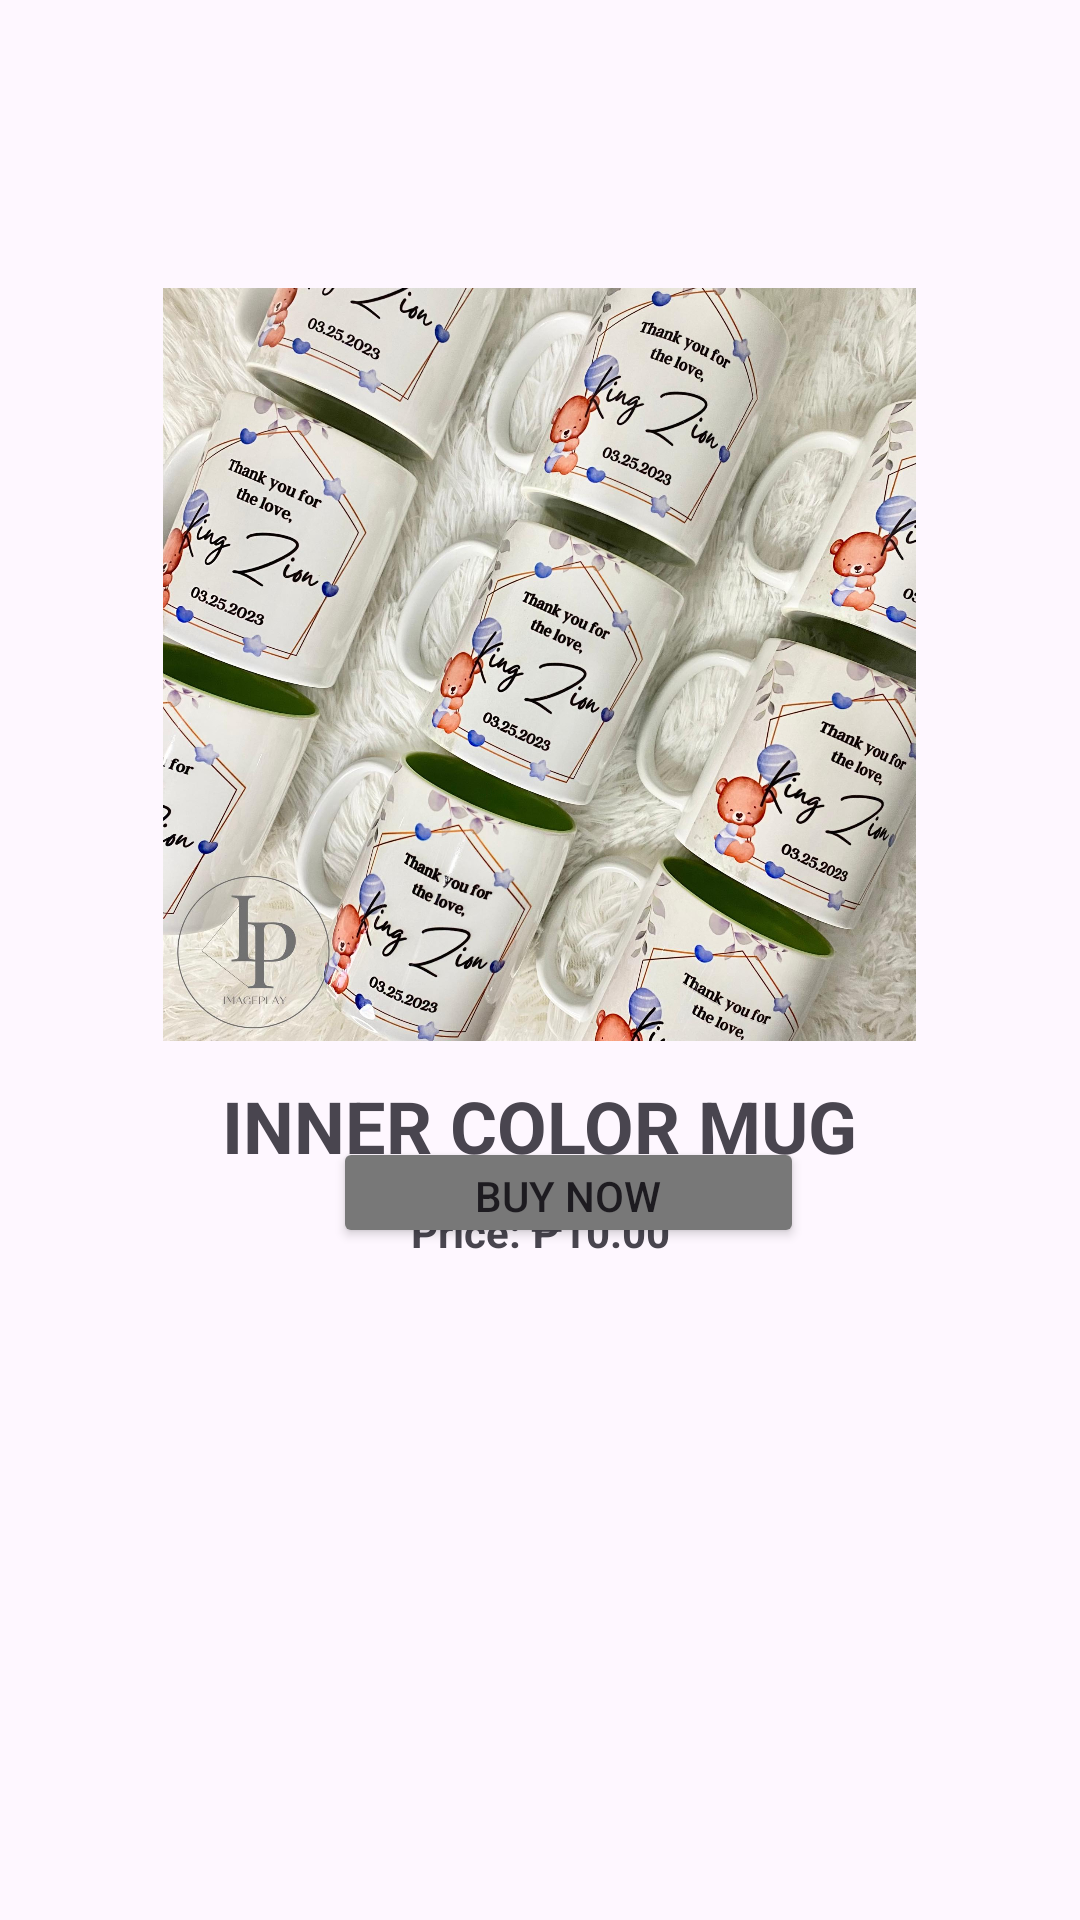

Produce the Android XML layout that renders to this screen, including the resource entries it uses.
<!-- AndroidManifest.xml: application theme Theme.Softeng -->
<!-- res/layout/activity_inner_mug.xml -->
<?xml version="1.0" encoding="utf-8"?>
<androidx.constraintlayout.widget.ConstraintLayout xmlns:android="http://schemas.android.com/apk/res/android"
    xmlns:app="http://schemas.android.com/apk/res-auto"
    xmlns:tools="http://schemas.android.com/tools"
    android:id="@+id/main"
    android:layout_width="match_parent"
    android:layout_height="match_parent"
    tools:context=".InnerMug">

    <ImageView
        android:id="@+id/whitemug2"
        android:layout_width="286dp"
        android:layout_height="251dp"
        android:layout_marginTop="96dp"
        app:layout_constraintEnd_toEndOf="parent"
        app:layout_constraintHorizontal_bias="0.496"
        app:layout_constraintStart_toStartOf="parent"
        app:layout_constraintTop_toTopOf="parent"
        app:srcCompat="@drawable/innercolormug" />

    <TextView
        android:id="@+id/twhite"
        android:layout_width="226dp"
        android:layout_height="34dp"
        android:layout_marginTop="12dp"
        android:text="INNER COLOR MUG"
        android:textAlignment="center"
        android:textSize="24sp"
        android:textStyle="bold"
        app:layout_constraintEnd_toEndOf="parent"
        app:layout_constraintHorizontal_bias="0.497"
        app:layout_constraintStart_toStartOf="parent"
        app:layout_constraintTop_toBottomOf="@+id/whitemug2" />

    <TextView
        android:id="@+id/wprice"
        android:layout_width="133dp"
        android:layout_height="28dp"
        android:layout_marginTop="8dp"
        android:text="Price: ₱10.00"
        android:textAlignment="center"
        android:textStyle="bold"
        app:layout_constraintEnd_toEndOf="parent"
        app:layout_constraintStart_toStartOf="parent"
        app:layout_constraintTop_toBottomOf="@+id/twhite" />

    <ImageButton
        android:id="@+id/cart"
        android:layout_width="54dp"
        android:layout_height="37dp"
        android:layout_marginStart="92dp"
        android:layout_marginBottom="224dp"
        android:background="@android:color/transparent"
        android:scaleType="fitCenter"
        app:layout_constraintBottom_toBottomOf="parent"
        app:layout_constraintStart_toStartOf="parent"
        app:srcCompat="@drawable/cart" />

    <Button
        android:id="@+id/buybtn"
        android:layout_width="157dp"
        android:layout_height="37dp"
        android:layout_marginEnd="92dp"
        android:layout_marginBottom="224dp"
        android:backgroundTint="#787878"
        android:text="Buy Now"
        app:layout_constraintBottom_toBottomOf="parent"
        app:layout_constraintEnd_toEndOf="parent" /> />

</androidx.constraintlayout.widget.ConstraintLayout>
<!-- resources referenced by this layout -->
<resources>
  <!-- drawable innercolormug: png bitmap (drawable, 462474 bytes) -->
  <style name="Theme.Softeng" parent="Base.Theme.Softeng" />
  <style name="Base.Theme.Softeng" parent="Theme.Material3.DayNight.NoActionBar">
          
          
      </style>
</resources>
